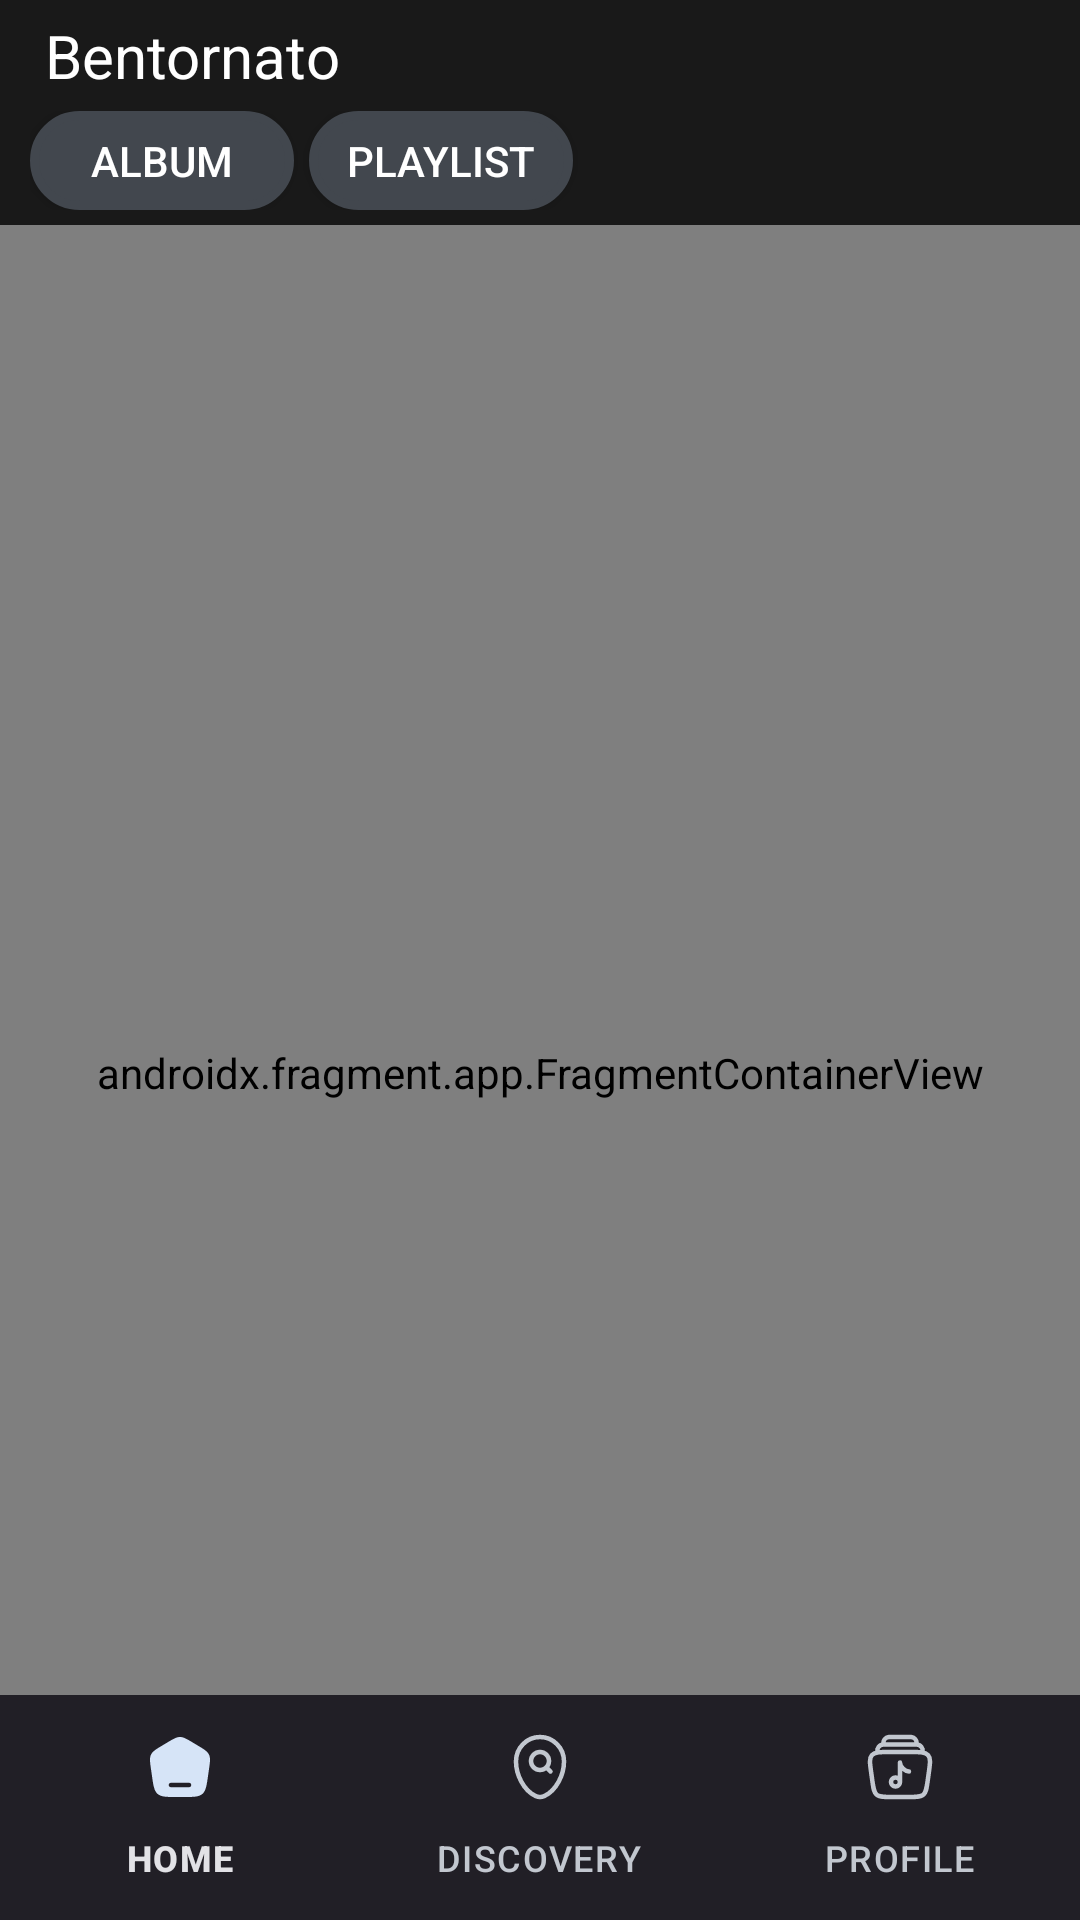

This screen was rendered from an Android layout file. Write that file and the resources it references.
<!-- AndroidManifest.xml: activity theme Theme.EMUSICSAM -->
<!-- res/layout/activity_main.xml -->
<?xml version="1.0" encoding="utf-8"?>
<androidx.coordinatorlayout.widget.CoordinatorLayout
    xmlns:android="http://schemas.android.com/apk/res/android"
    xmlns:app="http://schemas.android.com/apk/res-auto"
    xmlns:tools="http://schemas.android.com/tools"
    android:id="@+id/coordinatorLayout"
    android:layout_width="match_parent"
    android:layout_height="match_parent"
    tools:context=".main_module.MainActivity">


<com.google.android.material.appbar.AppBarLayout
    android:id="@+id/appBarLayout"
    android:layout_width="match_parent"
    android:layout_height="wrap_content"
    android:elevation="0dp"
    android:fitsSystemWindows="true"
    android:theme="@style/ThemeOverlay.AppCompat.Dark.ActionBar">
    <com.google.android.material.appbar.CollapsingToolbarLayout
        android:id="@+id/collapsing_toolbar"
        android:layout_width="match_parent"
        android:layout_height="wrap_content"
        app:layout_scrollFlags="scroll|enterAlways"
        >
        <androidx.appcompat.widget.Toolbar
            android:id="@+id/toolbar"
            android:layout_width="match_parent"
            android:layout_height="75dp"
            app:contentInsetLeft="0dp"
            app:contentInsetStart="0dp"
            app:layout_collapseMode="pin"
            android:background="@color/window_background"
            app:popupTheme="@style/ThemeOverlay.AppCompat.Dark">
            <include
                android:id="@+id/homeToolbar"
                layout="@layout/home_toolbar"
                app:layout_collapseMode="parallax"
                android:visibility="visible"/>
            </androidx.appcompat.widget.Toolbar>
    </com.google.android.material.appbar.CollapsingToolbarLayout>

</com.google.android.material.appbar.AppBarLayout>


    <androidx.constraintlayout.widget.ConstraintLayout
        android:id="@+id/host_container"
        android:layout_width="match_parent"
        android:layout_height="match_parent"
        android:background="@color/window_background"
        app:layout_behavior="com.google.android.material.appbar.AppBarLayout$ScrollingViewBehavior"
        >
        <androidx.fragment.app.FragmentContainerView
            android:id="@+id/nav_host_container"
            android:name="androidx.navigation.fragment.NavHostFragment"
            android:layout_width="match_parent"
            android:layout_height="match_parent"
            android:layout_weight="1"
            app:defaultNavHost="true"
            android:visibility="visible"
            app:layout_constraintEnd_toEndOf="parent"
            app:layout_constraintStart_toStartOf="parent"
            app:layout_constraintTop_toTopOf="parent"
            android:layout_marginBottom="75dp"
            app:navGraph="@navigation/nav_graph" />
    </androidx.constraintlayout.widget.ConstraintLayout>
    <androidx.fragment.app.FragmentContainerView
        android:id="@+id/player_container"
        android:layout_width="match_parent"
        android:layout_height="match_parent"
        app:layout_constraintStart_toStartOf="parent"
        app:layout_constraintEnd_toEndOf="parent"
        app:layout_constraintTop_toTopOf="parent"
        app:layout_constraintBottom_toBottomOf="parent"/>
    <com.google.android.material.bottomnavigation.BottomNavigationView
        android:id="@+id/bottom_navigation"
        android:layout_width="match_parent"
        android:layout_height="75dp"
        app:layout_constraintStart_toStartOf="parent"
        app:layout_constraintEnd_toEndOf="parent"
        app:layout_constraintBottom_toBottomOf="parent"
        app:layout_constraintTop_toTopOf="parent"
        app:layout_constraintVertical_bias="1"
        android:layout_gravity="bottom"
        app:menu="@menu/bottom_navigation_menu" />
    <com.google.android.material.search.SearchView
        android:id="@+id/main_searchView"
        android:layout_width="match_parent"
        android:layout_height="match_parent"
        android:background="@color/transparent">
        <FrameLayout
            android:id="@+id/suggestRecyclerContainer"
            android:layout_width="match_parent"
            android:layout_height="match_parent"
            android:visibility="gone"
            android:animateLayoutChanges="true"
            >
            <androidx.recyclerview.widget.RecyclerView
                android:id="@+id/suggestRecycler"
                android:layout_width="match_parent"
                android:layout_height="wrap_content"
                android:visibility="visible"/>
        </FrameLayout>
        <FrameLayout
            android:id="@+id/suggestLoadingSpinner"
            android:layout_width="match_parent"
            android:layout_height="match_parent"
            android:visibility="gone"
            >
            <ProgressBar
                android:layout_width="wrap_content"
                android:layout_height="wrap_content"
                android:layout_gravity="center"
                />
        </FrameLayout>
    </com.google.android.material.search.SearchView>
</androidx.coordinatorlayout.widget.CoordinatorLayout>
<!-- res/layout/home_toolbar.xml (included above) -->
<?xml version="1.0" encoding="utf-8"?>
<RelativeLayout xmlns:android="http://schemas.android.com/apk/res/android"
    android:layout_width="match_parent"
    android:layout_height="75dp"
    android:paddingTop="5dp"
    android:paddingBottom="5dp"
    >
    <TextView
        android:id="@+id/home_toolbar_titleText"
        android:layout_width="wrap_content"
        android:layout_height="wrap_content"
        style="@style/ToolbarTitleStyle"
        android:layout_marginStart="15dp"
        android:text="Bentornato"/>
    <LinearLayout
        android:layout_width="match_parent"
        android:layout_height="wrap_content"
        android:layout_below="@id/home_toolbar_titleText"
        android:paddingTop="5dp"
        android:layout_marginHorizontal="10dp"
        >
        <Button
            android:layout_width="wrap_content"
            android:layout_height="wrap_content"
            android:paddingVertical="6dp"
            android:paddingHorizontal="10dp"
            android:background="@drawable/rounded_back"
            android:textColor="@color/white"
            android:textAlignment="center"
            android:layout_marginEnd="5dp"
            android:text="Album"/>
        <Button
            android:layout_width="wrap_content"
            android:layout_height="wrap_content"
            android:paddingVertical="6dp"
            android:paddingHorizontal="10dp"
            android:background="@drawable/rounded_back"
            android:textColor="@color/white"
            android:text="Playlist"/>
    </LinearLayout>
</RelativeLayout>
<!-- resources referenced by this layout -->
<resources>
  <color name="transparent">#00000000</color>
  <color name="white">#FFFFFFFF</color>
  <color name="window_background">@color/defaultBackground</color>
  <!-- drawable rounded_back (drawable) -->
  <?xml version="1.0" encoding="UTF-8"?>
  <shape xmlns:android="http://schemas.android.com/apk/res/android">
      <solid android:color="@color/gray"/>
  
      <stroke android:width="3dp"
          android:color="@color/gray" />
  
      <padding android:left="1dp"
          android:top="1dp"
          android:right="1dp"
          android:bottom="1dp" />
  
      <corners android:radius="180dp" />
  </shape>
  <style name="ToolbarTitleStyle">
          <item name="android:textSize">20sp</item>
          <item name="fontFamily">@font/roboto_bold</item>
          <item name="lineHeight">20dp</item>
          <item name="android:textColor">@color/white</item>
      </style>
  <color name="defaultBackground">#191919 </color>
  <color name="gray">@color/md_theme_dark_outlineVariant</color>
  <color name="md_theme_dark_primary">#9CCAFF</color>
  <color name="md_theme_dark_onPrimary">#003256</color>
  <color name="md_theme_dark_primaryContainer">#00497A</color>
  <color name="md_theme_dark_onPrimaryContainer">#D0E4FF</color>
  <color name="md_theme_dark_secondary">#BAC8DB</color>
  <color name="md_theme_dark_onSecondary">#243140</color>
  <color name="md_theme_dark_secondaryContainer">#3B4857</color>
  <color name="md_theme_dark_onSecondaryContainer">#D6E4F7</color>
  <color name="md_theme_dark_tertiary">#7BD0FF</color>
  <color name="md_theme_dark_onTertiary">#003549</color>
  <color name="md_theme_dark_tertiaryContainer">#004C69</color>
  <color name="md_theme_dark_onTertiaryContainer">#C3E7FF</color>
  <color name="md_theme_dark_error">#FFB4AB</color>
  <color name="md_theme_dark_errorContainer">#93000A</color>
  <color name="md_theme_dark_onError">#690005</color>
  <color name="md_theme_dark_onErrorContainer">#FFDAD6</color>
  <color name="md_theme_dark_background">#1A1C1E</color>
  <color name="md_theme_dark_onBackground">#E2E2E6</color>
  <color name="md_theme_dark_surface">#1A1C1E</color>
  <color name="md_theme_dark_onSurface">#E2E2E6</color>
  <color name="md_theme_dark_surfaceVariant">#42474E</color>
  <color name="md_theme_dark_onSurfaceVariant">#C2C7CF</color>
  <color name="md_theme_dark_outline">#8C9199</color>
  <color name="md_theme_dark_inverseOnSurface">#1A1C1E</color>
  <color name="md_theme_dark_inverseSurface">#E2E2E6</color>
  <color name="md_theme_dark_inversePrimary">#0062A1</color>
  <style name="Widget.App.Button" parent="TextAppearance.AppCompat.Button">
      </style>
  <color name="md_theme_dark_outlineVariant">#42474E</color>
</resources>
